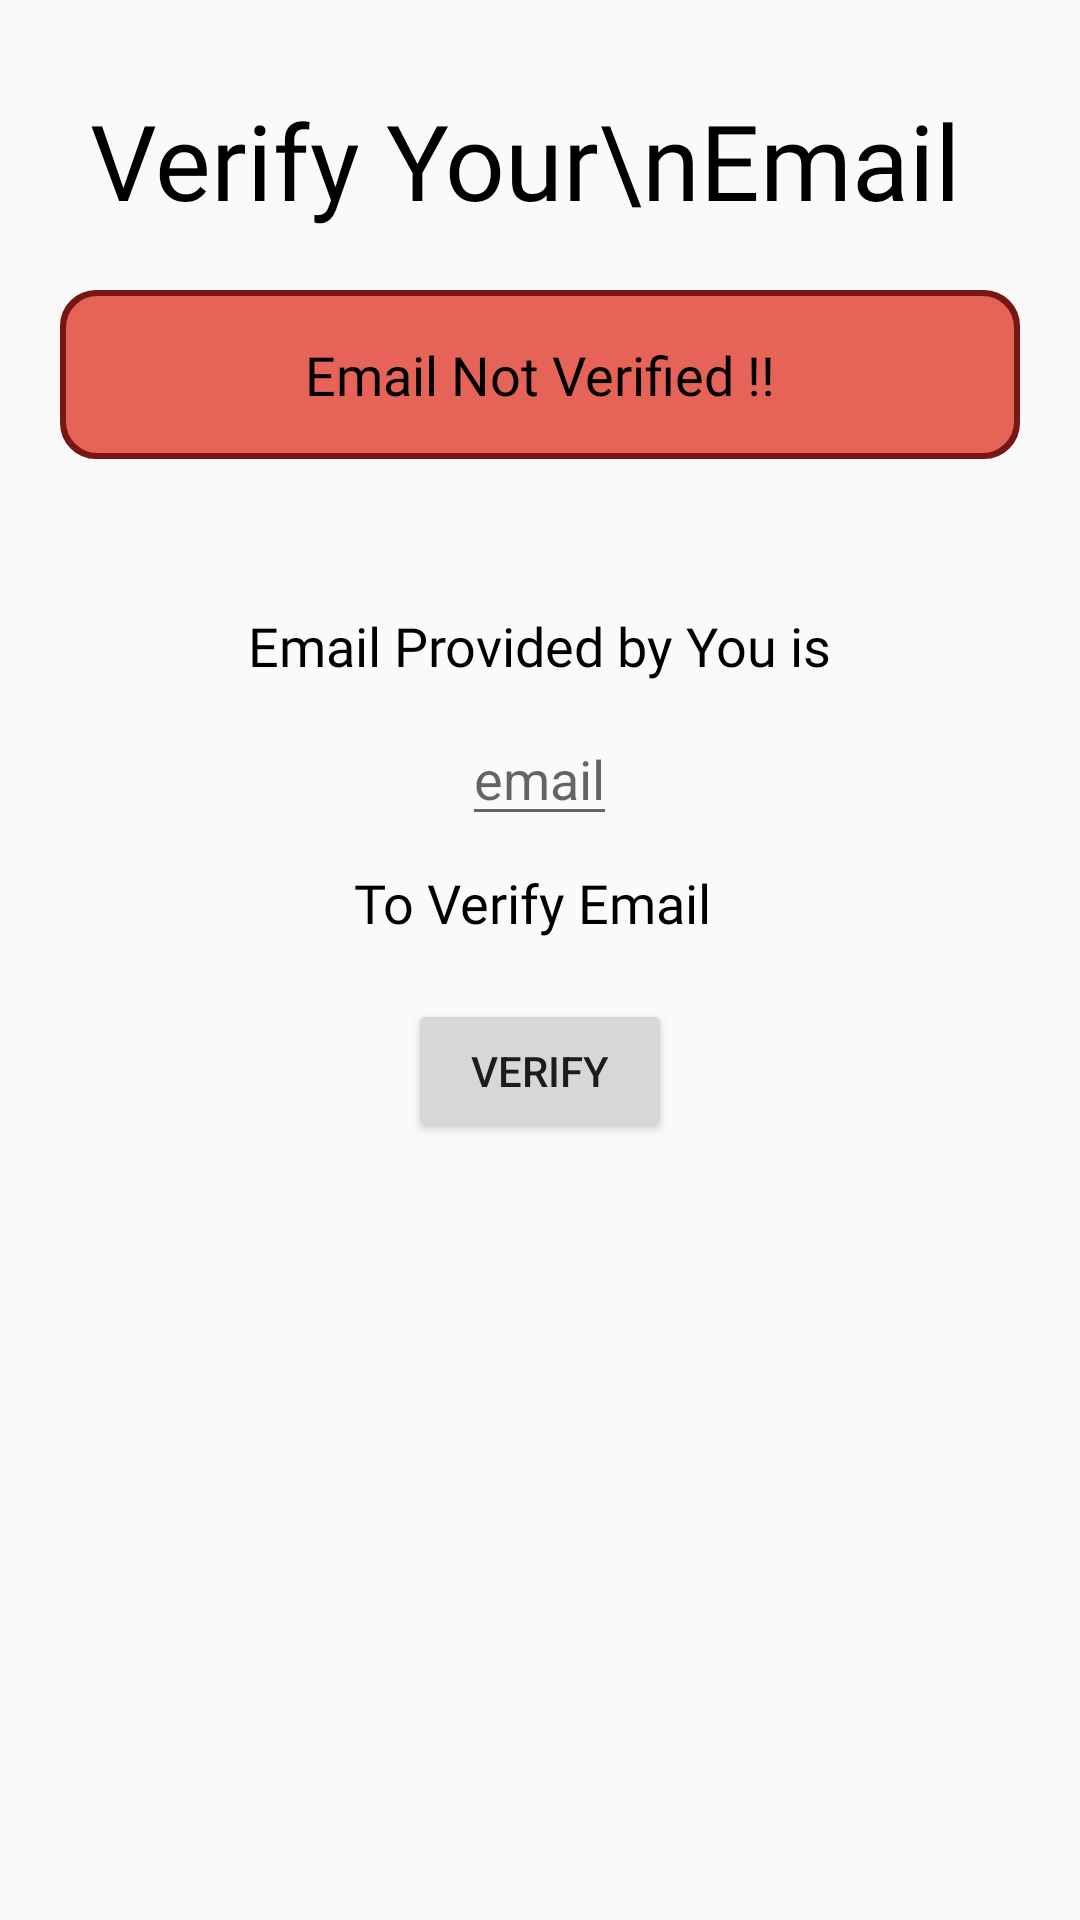

Layout XML and referenced resources for this Android screen:
<!-- AndroidManifest.xml: application theme Theme.AppCompat.Light.NoActionBar -->
<!-- res/layout/activity_verify_email.xml -->
<?xml version="1.0" encoding="utf-8"?>
<LinearLayout xmlns:android="http://schemas.android.com/apk/res/android"
    xmlns:app="http://schemas.android.com/apk/res-auto"
    xmlns:tools="http://schemas.android.com/tools"
    android:layout_width="match_parent"
    android:layout_height="match_parent"
    android:orientation="vertical"
    tools:context=".Activities.VerifyEmailActivity">

    <TextView
        android:layout_width="wrap_content"
        android:layout_height="wrap_content"
        android:text="Verify Your\nEmail"
        android:textAllCaps="false"
        android:layout_marginBottom="20dp"
        android:textColor="@color/text_black"
        android:textSize="35sp"
        android:fontFamily="@font/helveticaneue_bold"
        android:layout_marginTop="30dp"
        android:layout_marginStart="30dp"/>


    <LinearLayout
        android:id="@+id/warningbox"
        android:layout_width="match_parent"
        android:layout_height="wrap_content"
        android:orientation="vertical"
        android:layout_marginStart="20dp"
        android:layout_marginEnd="20dp"
        android:background="@drawable/warningred"
        android:gravity="center"
        android:layout_gravity="center_vertical">
            <TextView
                android:id="@+id/warningboxtext"
                android:layout_width="wrap_content"
                android:layout_height="wrap_content"
                android:text="Email Not Verified !!"
                android:textSize="18dp"
                android:fontFamily="@font/helveticaneue_medium"
                android:textColor="@color/text_black"
                android:padding="16dp"/>
    </LinearLayout>

    <LinearLayout
        android:layout_width="match_parent"
        android:layout_height="wrap_content"
        android:orientation="vertical"
        android:paddingStart="20dp"
        android:layout_marginTop="30dp"
        android:paddingTop="20dp"
        android:paddingEnd="20dp">

        <TextView
            android:layout_width="wrap_content"
            android:layout_height="wrap_content"
            android:text="Email Provided by You is"
            android:textColor="@color/text_black"
            android:textSize="18sp"
            android:fontFamily="@font/helveticaneue_light"
            android:layout_gravity="center"/>

        <EditText
            android:id="@+id/email_to_verify"
            android:layout_width="wrap_content"
            android:layout_height="wrap_content"
            android:layout_marginTop="10dp"
            android:inputType="none"
            android:layout_marginBottom="10dp"
            android:textSize="18sp"
            android:layout_gravity="center"
            android:hint="email"/>

        <TextView
            android:layout_width="wrap_content"
            android:layout_height="wrap_content"
            android:text="To Verify Email "
            android:textColor="@color/text_black"
            android:textSize="18sp"
            android:fontFamily="@font/helveticaneue_light"
            android:layout_gravity="center"/>

        <Button
            android:id="@+id/verify_btn"
            android:layout_width="wrap_content"
            android:layout_height="wrap_content"
            android:text="Verify"
            android:layout_gravity="center"
            android:layout_marginTop="20dp"
            android:layout_marginBottom="20dp"
            android:elevation="4dp"/>
    </LinearLayout>

    <Button
        android:id="@+id/start_btn"
        android:layout_width="wrap_content"
        android:layout_height="wrap_content"
        android:layout_gravity="center"
        android:text="Start"
        android:visibility="invisible" />

</LinearLayout>
<!-- resources referenced by this layout -->
<resources>
  <color name="text_black">#000000</color>
  <!-- drawable warningred (drawable) -->
  <?xml version="1.0" encoding="utf-8"?>
  <layer-list xmlns:android="http://schemas.android.com/apk/res/android">
      <item >
          <shape
              android:shape="rectangle">
              <solid android:color="@color/dark_red" />
              <stroke
                  android:width="4dp"
                  android:color="@color/dark_red"/>
              <corners
                  android:topLeftRadius="10dp"
                  android:bottomLeftRadius="10dp"
                  android:topRightRadius="10dp"
                  android:bottomRightRadius="10dp"/>
          </shape>
      </item>
      <item android:right="2dp" android:left="2dp" android:bottom="2dp" android:top="2dp">
          <shape
              android:shape="rectangle">
              <solid android:color="@color/war_red" />
              <stroke
                  android:width="1dp"
                  android:color="@color/war_red"/>
              <corners
                  android:topLeftRadius="10dp"
                  android:bottomLeftRadius="10dp"
                  android:topRightRadius="10dp"
                  android:bottomRightRadius="10dp"/>
          </shape>
      </item>
  </layer-list>
  <color name="dark_red">#771613</color>
  <color name="war_red">#E66358</color>
</resources>
